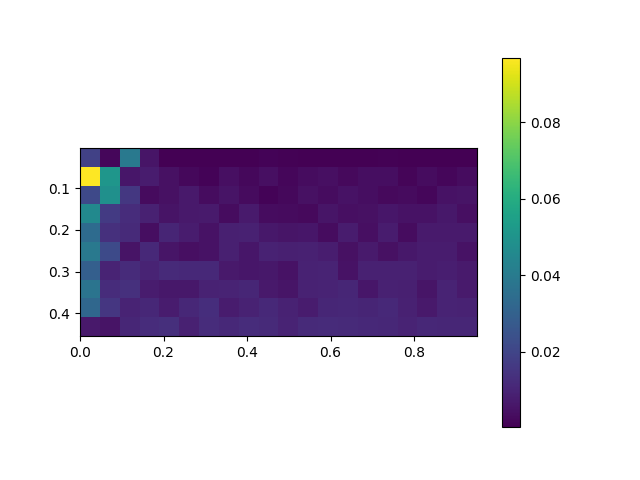

The data file committed next to this chart (first rows):
, 0.0, 0.05, 0.1, 0.15000000000000002, 0.2, 0.25, 0.30000000000000004, 0.35000000000000003, 0.4, 0.45, 0.5, 0.55, 0.6000000000000001, 0.65, 0.7000000000000001, 0.75, 0.8, 0.8500000000000001, 0.9, 0.9500000000000001
0.005, 0.01884, 0.001789, 0.03927, 0.005512, 0.0003569, 0.0003604, 0.0002399, 0.0002711, 0.0004994, 0.00105, 0.0006878, 0.0005048, 0.0005342, 0.0004982, 0.0005406, 0.0009562, 0.0003131, 0.0005633, 0.0002323, 0.0002214
0.055, 0.0969, 0.05119, 0.006005, 0.00775, 0.004722, 0.002212, 0.001129, 0.004372, 0.002365, 0.004206, 0.001984, 0.003551, 0.004066, 0.002632, 0.003904, 0.003952, 0.001452, 0.0036, 0.001987, 0.003548
0.105, 0.02153, 0.04879, 0.01602, 0.002989, 0.004602, 0.006717, 0.003248, 0.005235, 0.003038, 0.00134, 0.002449, 0.00451, 0.003279, 0.004858, 0.003736, 0.002864, 0.002913, 0.001772, 0.004905, 0.005139
0.155, 0.046, 0.01678, 0.01235, 0.009046, 0.005178, 0.006824, 0.007039, 0.003615, 0.007363, 0.003294, 0.002956, 0.002568, 0.00561, 0.004126, 0.004495, 0.006012, 0.004877, 0.004902, 0.006411, 0.004225
0.205, 0.03409, 0.01357, 0.01184, 0.003848, 0.01024, 0.00765, 0.004761, 0.008705, 0.009014, 0.006519, 0.005747, 0.006092, 0.003284, 0.007645, 0.004098, 0.007742, 0.003519, 0.00736, 0.007026, 0.007207
0.255, 0.03945, 0.02199, 0.005319, 0.01138, 0.005766, 0.004082, 0.004769, 0.008798, 0.006102, 0.009505, 0.008614, 0.009013, 0.00802, 0.004543, 0.007031, 0.004455, 0.00629, 0.007517, 0.007649, 0.00482
0.305, 0.02945, 0.009993, 0.01204, 0.009738, 0.01191, 0.01119, 0.01126, 0.006817, 0.006086, 0.006427, 0.005004, 0.009425, 0.009799, 0.004801, 0.009152, 0.009231, 0.008936, 0.007473, 0.008468, 0.00736
0.355, 0.03736, 0.01244, 0.01366, 0.007426, 0.006486, 0.006311, 0.009521, 0.009693, 0.01047, 0.006686, 0.005597, 0.009431, 0.0099, 0.0107, 0.006081, 0.009094, 0.008862, 0.005635, 0.00987, 0.007329
0.405, 0.03247, 0.01559, 0.009692, 0.011, 0.007502, 0.01086, 0.01278, 0.007467, 0.009565, 0.01148, 0.009599, 0.007584, 0.01062, 0.01089, 0.01034, 0.0112, 0.009023, 0.006906, 0.009806, 0.009592
0.455, 0.006804, 0.005265, 0.01066, 0.01246, 0.0134, 0.009149, 0.01247, 0.0113, 0.01249, 0.01177, 0.009829, 0.01157, 0.01196, 0.01181, 0.01136, 0.01085, 0.009879, 0.0109, 0.0106, 0.01052
